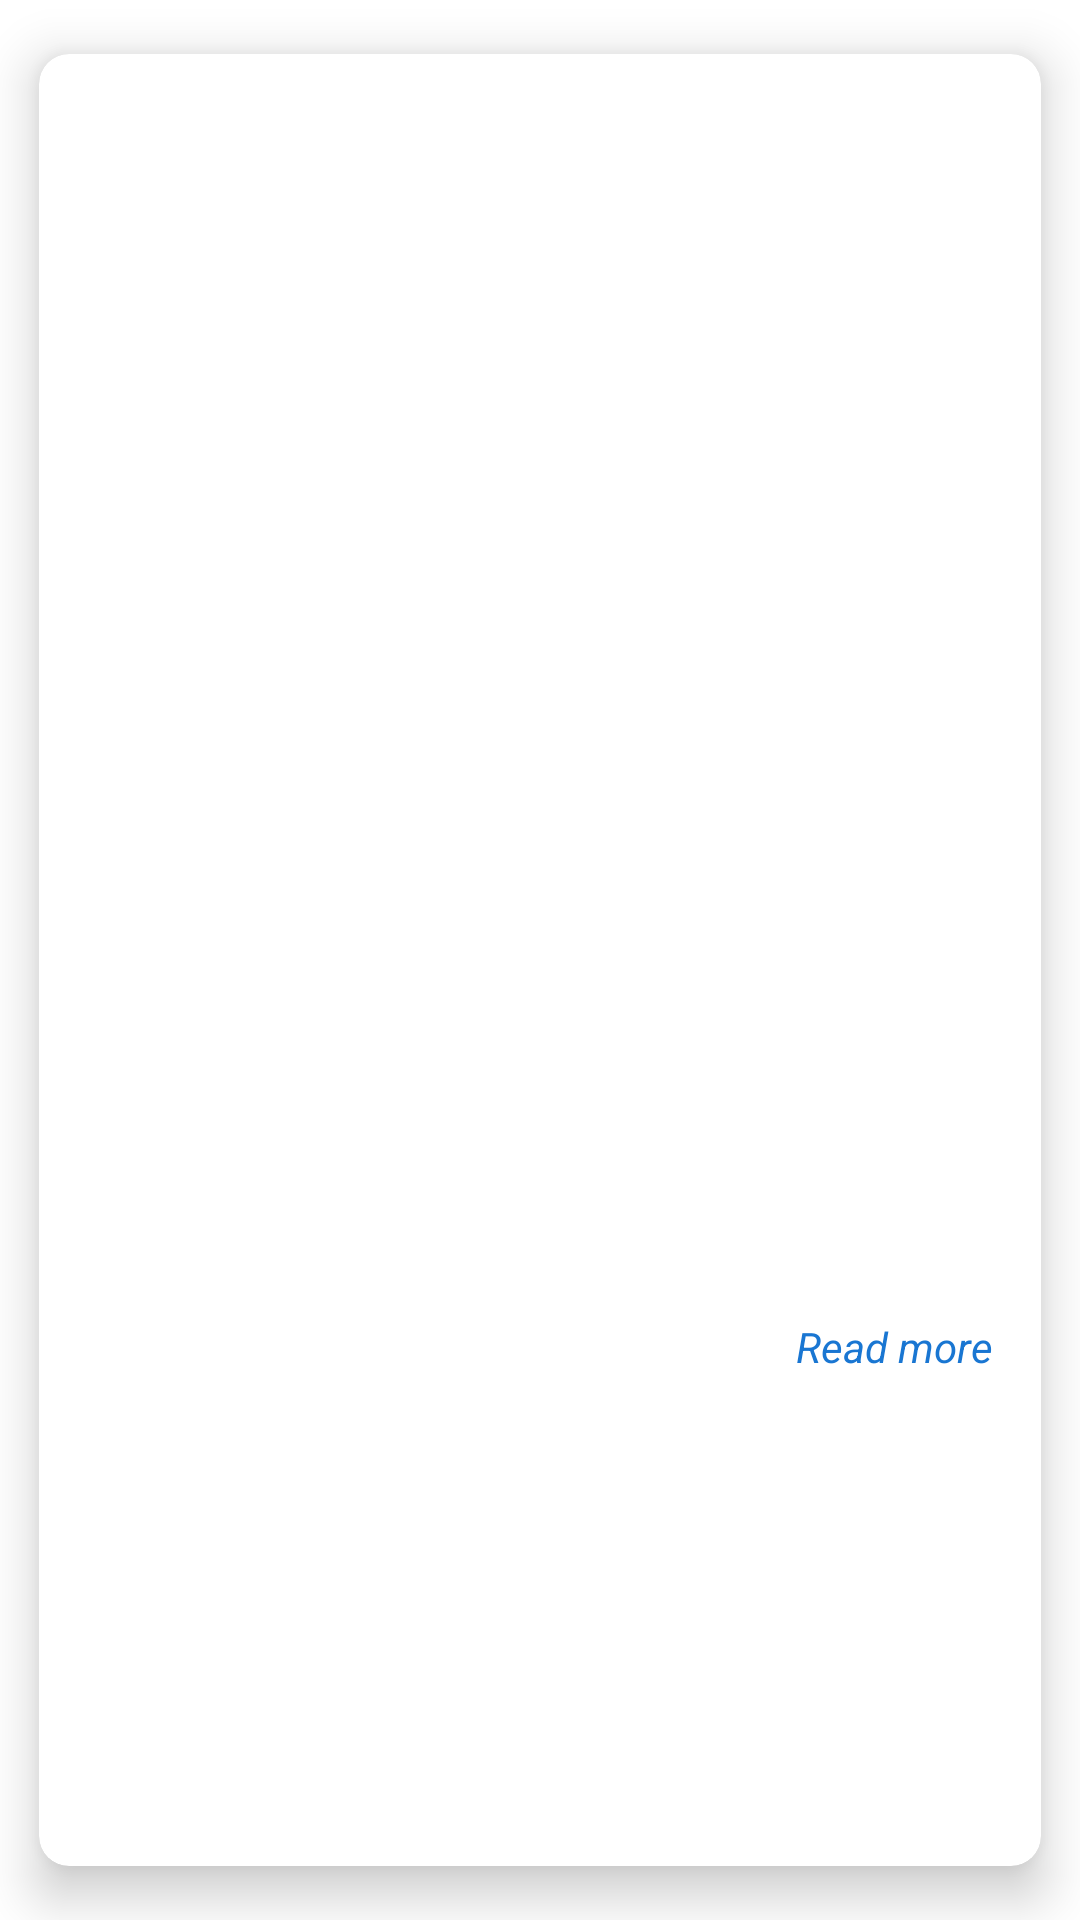

Produce the Android XML layout that renders to this screen, including the resource entries it uses.
<!-- AndroidManifest.xml: application theme Theme.NewsAlarm -->
<!-- res/layout/news_item_layout.xml -->
<?xml version="1.0" encoding="utf-8"?>
<layout xmlns:android="http://schemas.android.com/apk/res/android"
    xmlns:app="http://schemas.android.com/apk/res-auto"
    xmlns:tools="http://schemas.android.com/tools">

    <data>
        <variable
            name="news"
            type="com.mk.newsalarm.model.domain.DomainModel.News" />
    </data>

    <androidx.cardview.widget.CardView
        app:cardCornerRadius="10dp"
        app:cardElevation="10dp"
        app:cardUseCompatPadding="true"
        android:layout_height="wrap_content"
        android:layout_width="match_parent">

        <androidx.constraintlayout.widget.ConstraintLayout
            android:layout_width="match_parent"
            android:layout_height="wrap_content"
            android:padding="16dp">

            <TextView
                android:id="@+id/title_tv"
                android:layout_width="match_parent"
                android:layout_height="wrap_content"
                android:textColor="@color/black"
                android:textStyle="bold"
                android:textSize="16sp"
                android:text="@{news.title}"
                tools:text="hai hello this is a title for news"
                app:layout_constraintTop_toTopOf="parent"
                app:layout_constraintStart_toStartOf="parent"
                app:layout_constraintEnd_toEndOf="parent" />

            <ImageView
                android:id="@+id/image_iv"
                android:layout_width="match_parent"
                android:layout_height="300dp"
                android:layout_marginTop="8dp"
                app:imageUrl="@{news.imageUrl}"
                app:layout_constraintEnd_toEndOf="parent"
                app:layout_constraintStart_toStartOf="parent"
                app:layout_constraintTop_toBottomOf="@id/title_tv"
                tools:src="@color/teal_700" />

            <TextView
                android:id="@+id/news_tv"
                android:layout_width="match_parent"
                android:layout_height="wrap_content"
                android:ellipsize="end"
                android:lines="3"
                android:layout_marginTop="8dp"
                android:textColor="@color/black"
                android:textSize="16sp"
                android:text="@{news.content}"
                app:layout_constraintEnd_toEndOf="parent"
                app:layout_constraintStart_toStartOf="parent"
                app:layout_constraintTop_toBottomOf="@id/image_iv"
                tools:text="hai hello this is a detailed for news about news hai hello this is a detailed for news about news" />

            <ImageButton
                android:id="@+id/speaker_ib"
                android:layout_width="wrap_content"
                android:layout_height="wrap_content"
                android:backgroundTint="@color/white"
                android:src="@drawable/ic_baseline_speaker_24"
                android:tag="ready"
                app:layout_constraintBottom_toBottomOf="parent"
                app:layout_constraintEnd_toEndOf="parent"
                app:layout_constraintTop_toBottomOf="@+id/read_more_ib" />

            <TextView
                android:id="@+id/read_more_ib"
                android:layout_width="wrap_content"
                android:layout_height="wrap_content"
                android:layout_marginTop="8dp"
                android:text="@string/read_more"
                android:textStyle="italic"
                android:textColor="#1976D2"
                app:layout_constraintEnd_toEndOf="parent"
                app:layout_constraintTop_toBottomOf="@+id/news_tv" />

        </androidx.constraintlayout.widget.ConstraintLayout>
    </androidx.cardview.widget.CardView>
</layout>
<!-- resources referenced by this layout -->
<resources>
  <string name="read_more">Read more</string>
  <style name="Theme.NewsAlarm" parent="Theme.MaterialComponents.DayNight.DarkActionBar">
          
          <item name="colorPrimary">@color/teal_200</item>
          <item name="colorPrimaryVariant">@color/teal_700</item>
          <item name="colorOnPrimary">@color/white</item>
          
          <item name="colorSecondary">@color/teal_200</item>
          <item name="colorSecondaryVariant">@color/teal_700</item>
          <item name="colorOnSecondary">@color/black</item>
          
          <item name="android:statusBarColor">?attr/colorPrimaryVariant</item>
          
      </style>
  <!-- not gathered from this repository: default colours our renderer supplied (Android Studio template values) -->
  <color name="teal_200">#FF03DAC5</color>
  <color name="teal_700">#FF018786</color>
  <color name="black">#FF000000</color>
  <color name="white">#FFFFFFFF</color>
</resources>
